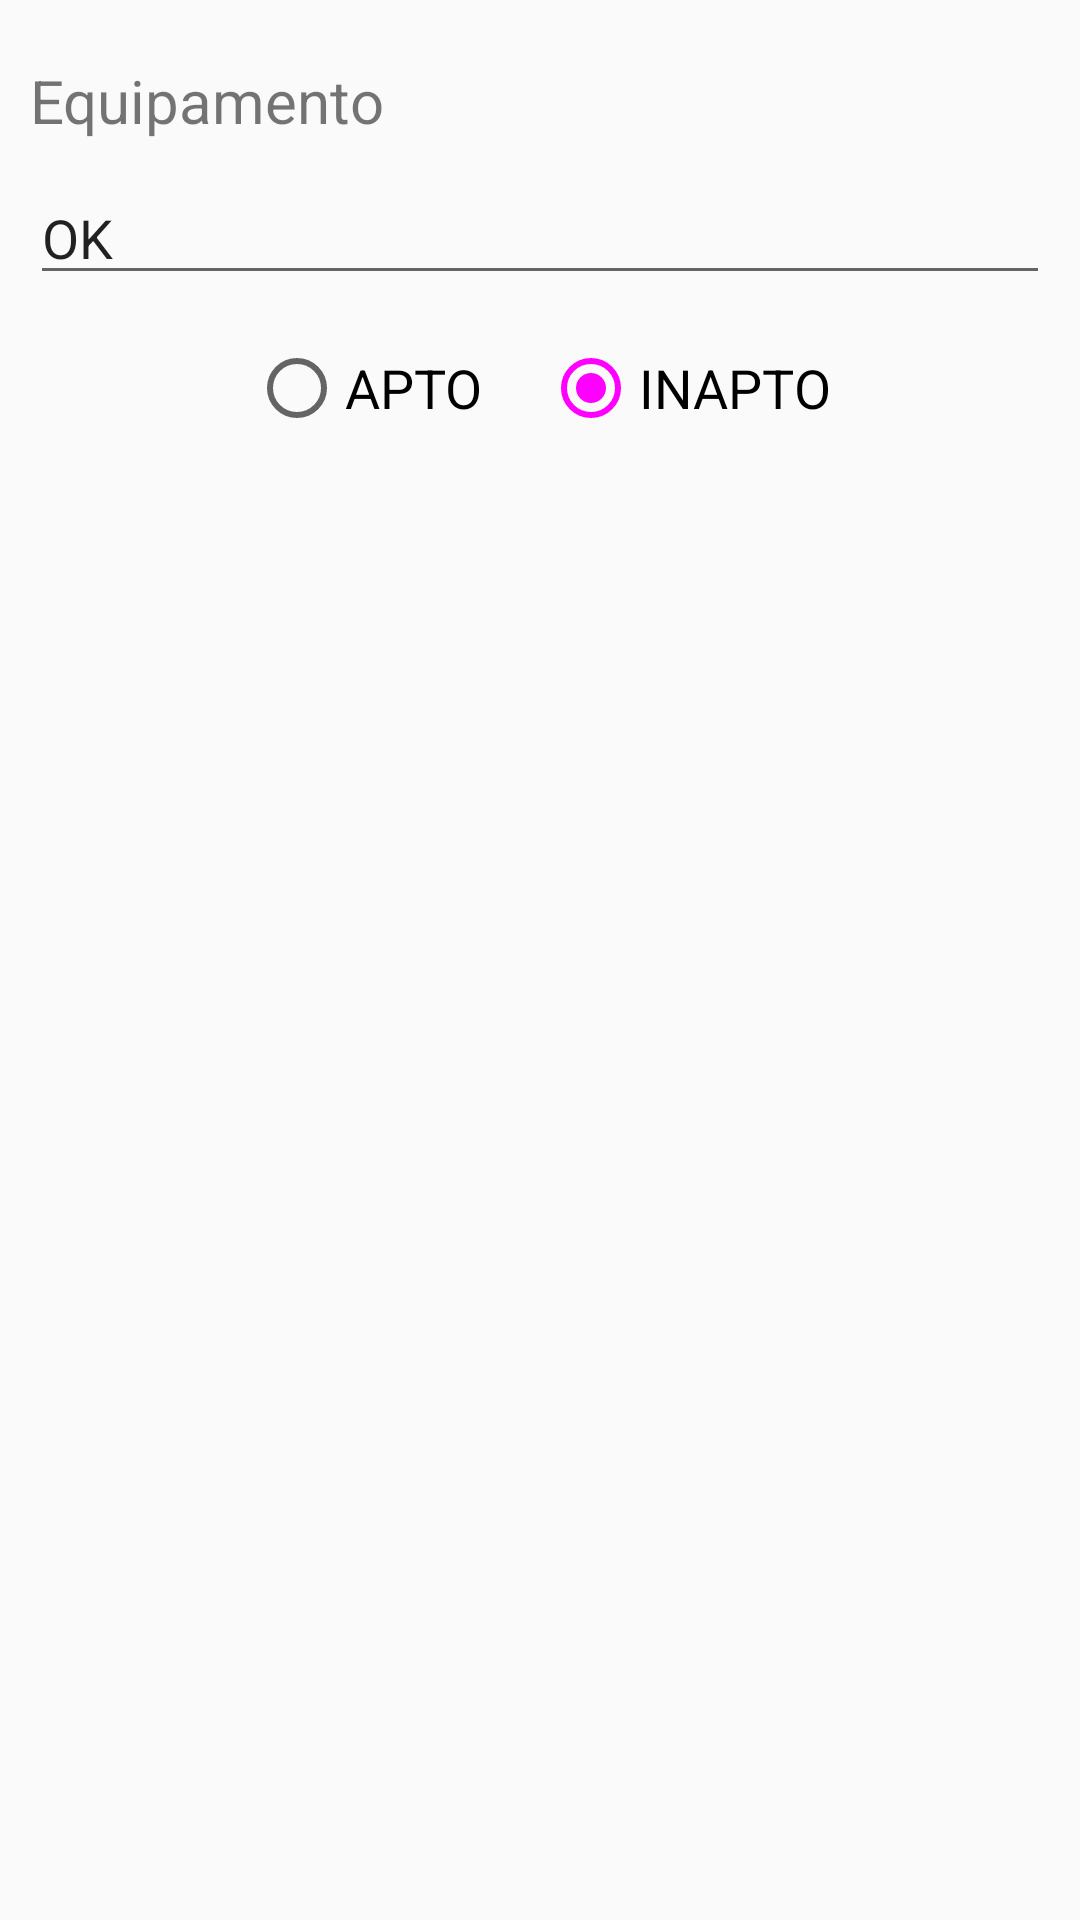

Produce the Android XML layout that renders to this screen, including the resource entries it uses.
<!-- AndroidManifest.xml: application theme AppTheme -->
<!-- res/layout/alertdialog_equip_model.xml -->
<?xml version="1.0" encoding="utf-8"?>
<LinearLayout
    xmlns:android="http://schemas.android.com/apk/res/android"
    android:layout_width="match_parent"
    android:layout_height="match_parent"
    android:orientation="vertical">

    <TextView
        android:id="@+id/nome_equipamento_model"
        android:layout_marginTop="20dp"
        android:layout_width="match_parent"
        android:layout_height="wrap_content"
        android:layout_marginLeft="10dp"
        android:layout_marginBottom="10dp"
        android:text="Equipamento"
        android:textSize="20dp"
        android:textColor="@color/nliveo_orange_alpha_colorPrimaryDark"/>

    <EditText
        android:id="@+id/edit_model_oberservacao"
        android:layout_width="match_parent"
        android:layout_height="wrap_content"
        android:hint="Observação"
        android:text="OK"
        android:textSize="18dp"
        android:layout_marginLeft="10dp"
        android:layout_marginRight="10dp"
        />

    <RadioGroup
        android:layout_width="match_parent"
        android:layout_height="wrap_content"
        android:orientation="horizontal"
        android:gravity="center_horizontal"
        android:layout_marginTop="15dp">

        <RadioButton
            android:id="@+id/rb_model_apto"
            android:text="APTO"
            android:textSize="18dp"
            android:layout_width="wrap_content"
            android:layout_height="wrap_content"
            android:layout_marginRight="20dp"

            />

        <RadioButton
            android:id="@+id/rb_model_inapto"
            android:text="INAPTO"
            android:textSize="18dp"
            android:checked="true"
            android:layout_width="wrap_content"
            android:layout_height="match_parent"/>
    </RadioGroup>

    
</LinearLayout>
<!-- resources referenced by this layout -->
<resources>
  <style name="AppTheme" parent="Theme.AppCompat.Light.DarkActionBar">
          <item name="colorPrimary">@color/nliveo_blue_colorPrimary</item>
          <item name="colorPrimaryDark">@color/nliveo_blue_alpha_colorPrimaryDark</item>
          <item name="colorAccent">@color/nliveo_blue_colorPrimary</item>
      </style>
</resources>
